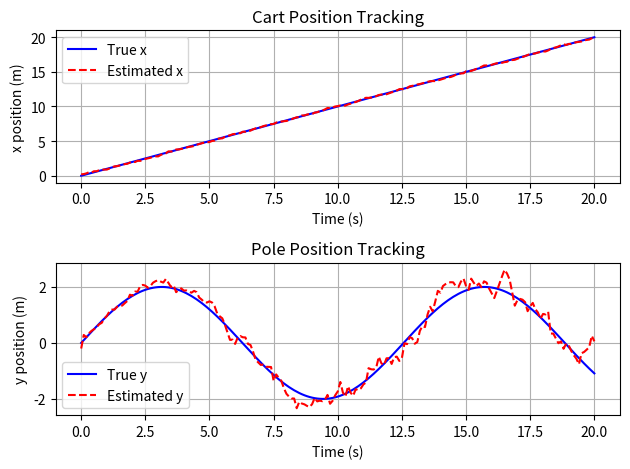
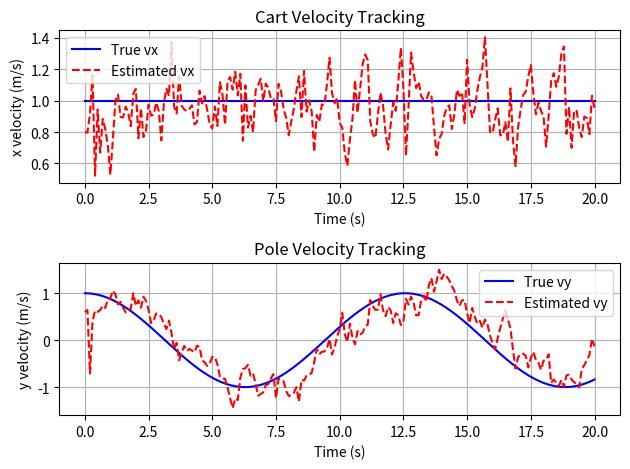
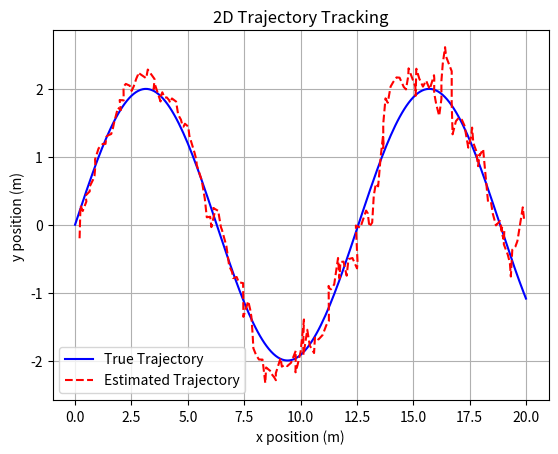

Write Python code to recreate these figures, in order.
#!/usr/bin/env python3
"""
ekfTutorial_sine.py
-------------------
Extended Kalman Filter (EKF) for 2D tracking of a sinusoidal trajectory.
The target moves with x(t) = v_x * t and y(t) = A * sin(omega * t).
Noisy measurements (range and bearing) are generated and the EKF estimates the state.
"""

import numpy as np
import matplotlib.pyplot as plt
from scipy.stats import multivariate_normal

np.random.seed(1)

# Simulation parameters
dt = 0.1
T = 20
t = np.arange(0, T+dt, dt)
N = len(t)

# True state simulation
v_x = 1.0
A = 2.0
omega = 0.5
x_true = np.zeros((4, N))
for k in range(N):
    x_true[0, k] = v_x * t[k]
    x_true[1, k] = A * np.sin(omega * t[k])
    x_true[2, k] = v_x
    x_true[3, k] = A * omega * np.cos(omega * t[k])

# Measurement simulation (range and bearing)
R_meas = np.diag([0.1**2, (np.deg2rad(5))**2])
z = np.zeros((2, N))
for k in range(N):
    pos = x_true[0:2, k]
    range_true = np.linalg.norm(pos)
    bearing_true = np.arctan2(pos[1], pos[0])
    noise = np.random.multivariate_normal([0,0], R_meas)
    z[:, k] = np.array([range_true, bearing_true]) + noise

# EKF initialization
F = np.array([[1, 0, dt, 0],
              [0, 1, 0, dt],
              [0, 0, 1, 0],
              [0, 0, 0, 1]])
P = 10 * np.eye(4)
Q = np.diag([0.005, 0.005, 0.05, 0.05])
x_est = np.zeros((4, N))
x_est[:, 0] = np.array([0.2, -0.2, 0.8, 0.6])

def h(x):
    x_pos, y_pos = x[0], x[1]
    return np.array([np.sqrt(x_pos**2 + y_pos**2),
                     np.arctan2(y_pos, x_pos)])

def H_jacobian(x):
    x_pos, y_pos = x[0], x[1]
    range_val = np.sqrt(x_pos**2 + y_pos**2)
    if range_val < 1e-4:
        return np.zeros((2,4))
    d_range_dx = x_pos / range_val
    d_range_dy = y_pos / range_val
    d_bearing_dx = -y_pos / (range_val**2)
    d_bearing_dy = x_pos / (range_val**2)
    H_jac = np.array([[d_range_dx, d_range_dy, 0, 0],
                      [d_bearing_dx, d_bearing_dy, 0, 0]])
    return H_jac

for k in range(N-1):
    # Prediction
    x_pred = F @ x_est[:, k]
    P_pred = F @ P @ F.T + Q
    # Measurement prediction
    z_pred = h(x_pred)
    H_j = H_jacobian(x_pred)
    y_innov = z[:, k+1] - z_pred
    # Normalize bearing innovation to [-pi, pi]
    y_innov[1] = (y_innov[1] + np.pi) % (2*np.pi) - np.pi
    S = H_j @ P_pred @ H_j.T + R_meas
    K = P_pred @ H_j.T @ np.linalg.inv(S)
    x_est[:, k+1] = x_pred + K @ y_innov
    P = (np.eye(4) - K @ H_j) @ P_pred

# Plotting
plt.figure()
plt.subplot(2,1,1)
plt.plot(t, x_true[0,:], 'b-', label="True x")
plt.plot(t, x_est[0,:], 'r--', label="Estimated x")
plt.xlabel("Time (s)"); plt.ylabel("x position (m)")
plt.title("Cart Position Tracking")
plt.legend(); plt.grid(True)

plt.subplot(2,1,2)
plt.plot(t, x_true[1,:], 'b-', label="True y")
plt.plot(t, x_est[1,:], 'r--', label="Estimated y")
plt.xlabel("Time (s)"); plt.ylabel("y position (m)")
plt.title("Pole Position Tracking")
plt.legend(); plt.grid(True)
plt.tight_layout()
plt.show()

plt.figure()
plt.subplot(2,1,1)
plt.plot(t, x_true[2,:], 'b-', label="True vx")
plt.plot(t, x_est[2,:], 'r--', label="Estimated vx")
plt.xlabel("Time (s)"); plt.ylabel("x velocity (m/s)")
plt.title("Cart Velocity Tracking")
plt.legend(); plt.grid(True)

plt.subplot(2,1,2)
plt.plot(t, x_true[3,:], 'b-', label="True vy")
plt.plot(t, x_est[3,:], 'r--', label="Estimated vy")
plt.xlabel("Time (s)"); plt.ylabel("y velocity (m/s)")
plt.title("Pole Velocity Tracking")
plt.legend(); plt.grid(True)
plt.tight_layout()
plt.show()

plt.figure()
plt.plot(x_true[0,:], x_true[1,:], 'b-', label="True Trajectory")
plt.plot(x_est[0,:], x_est[1,:], 'r--', label="Estimated Trajectory")
plt.xlabel("x position (m)"); plt.ylabel("y position (m)")
plt.title("2D Trajectory Tracking")
plt.legend(); plt.grid(True)
plt.show()
